Dataset: Potato Leaf Disease (GitHub, rifqicharisma/Belajar_Ai). Classes: early blight, healthy, late blight.

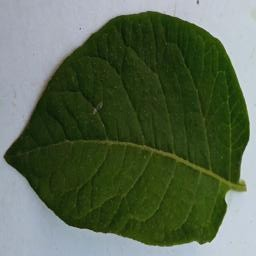
Label: healthy

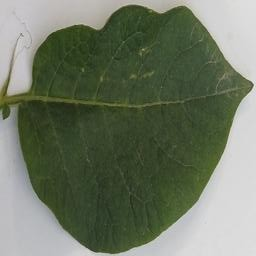
Label: healthy

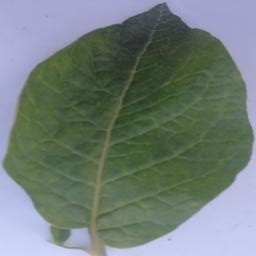
Label: healthy

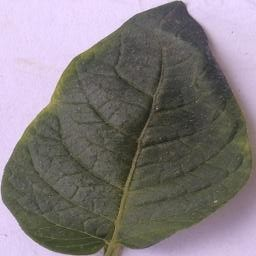
Label: healthy

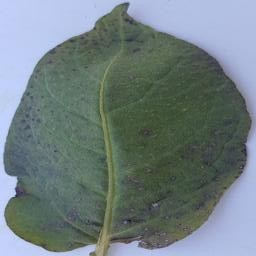
Label: early blight

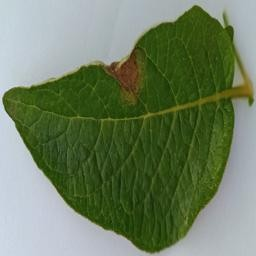
Label: late blight
